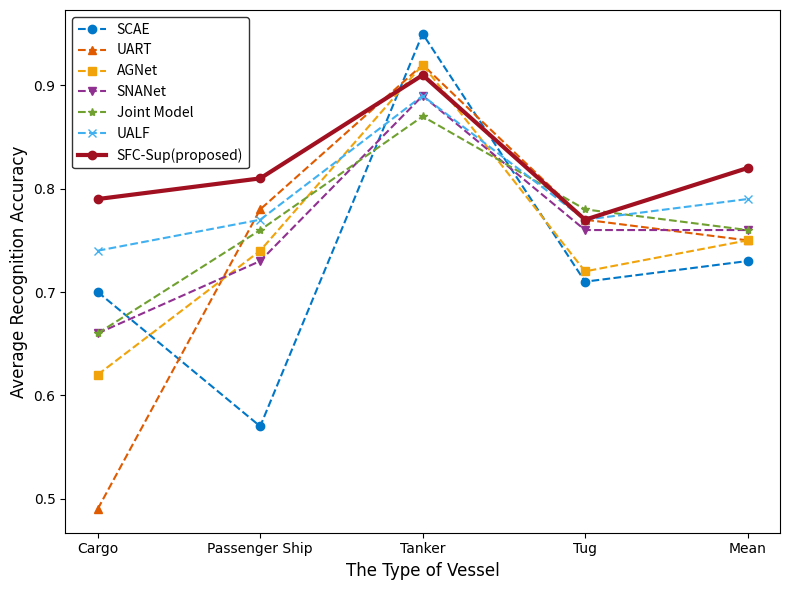

Write Python code to recreate this figure.
import matplotlib.pyplot as plt
import numpy as np

# 1. 准备您的真实数据
# 这是一个示例。您需要将您的真实值填入这些列表。
# 确保数据点数量与 vessels 的数量匹配 (5 个)。
methods = ['Cargo', 'Passenger Ship', 'Tanker', 'Tug', 'Mean']
vessels = np.arange(len(methods)) # 生成 [0, 1, 2, 3, 4] 用于放置

# 用您的真实数据替换这些占位符 [v1, v2, v3, v4, v5]
# 确保每个列表恰好有 5 个值。
# 注意：v1 到 v5 应为浮点数，如 0.70, 0.57, 0.95, 0.71, 0.73 等。
y_scae =        [0.70, 0.57, 0.95, 0.71, 0.73]
y_uart =        [0.49, 0.78, 0.92, 0.77, 0.75]
y_agnet =       [0.62, 0.74, 0.92, 0.72, 0.75]
y_snanet =      [0.66, 0.73, 0.89, 0.76, 0.76]
y_joint_model = [0.66, 0.76, 0.87, 0.78, 0.76]
y_ualf =        [0.74, 0.77, 0.89, 0.77, 0.79]
y_sfc_sup =     [0.79, 0.81, 0.91, 0.77, 0.82] # 您的主要方法

# 2. 设置绘图
fig, ax = plt.subplots(figsize=(8, 6), dpi=100) # 创建图和轴，dpi 设为 100 以获得更高的分辨率

# 3. 绘制现有（基线）模型 - 全部使用虚线
# 为基线方法使用 'dashed' (或 '--') 线型。
# 为每个标记使用 'v' (下三角), 'o' (圆圈), 's' (正方形), '^' (上三角), 'x' (X 形), '*' (星形)。
ax.plot(vessels, y_scae, marker='o', linestyle='dashed', label='SCAE', color='#0077c8') # 蓝色
ax.plot(vessels, y_uart, marker='^', linestyle='dashed', label='UART', color='#e05a00') # 橙色
ax.plot(vessels, y_agnet, marker='s', linestyle='dashed', label='AGNet', color='#f0a30a') # 黄色
ax.plot(vessels, y_snanet, marker='v', linestyle='dashed', label='SNANet', color='#903090') # 紫色
ax.plot(vessels, y_joint_model, marker='*', linestyle='dashed', label='Joint Model', color='#70a030') # 绿色
ax.plot(vessels, y_ualf, marker='x', linestyle='dashed', label='UALF', color='#40b0f0') # 浅蓝色

# 4. 绘制您的主要建议方法 - 实线且加粗
# 为主要方法使用 'solid' (或 '-') 线型，并将 linewidth 设为 2.5 或 3.0。
ax.plot(vessels, y_sfc_sup, marker='o', linestyle='solid', label='SFC-Sup(proposed)', color='#a01020', linewidth=3.0) # 深红色

# 5. 轴标签和标题
ax.set_xlabel('The Type of Vessel', fontname='Times New Roman', fontsize=12)
ax.set_ylabel('Average Recognition Accuracy', fontname='Times New Roman', fontsize=12)

# 6. 设置 X 轴刻度标签和位置
ax.set_xticks(vessels) # 在 0, 1, 2, 3, 4 处设置刻度
ax.set_xticklabels(methods, fontname='Times New Roman', fontsize=10) # 标签

# 7. 格式化 Y 轴（例如：显示 .5 到 .9）
ax.set_yticks(np.arange(0.5, 1.0, 0.1)) # 设置 .5 到 .9，步长 .1
ax.set_yticklabels([f'{x:.1f}' for x in np.arange(0.5, 1.0, 0.1)], fontname='Times New Roman', fontsize=10)

# 8. 图例
ax.legend(frameon=True, edgecolor='black') # 手动设置字体和边框

# 9. 格式化图表边框和外观
# 设为白色背景
fig.patch.set_facecolor('white')
# 移除所有脊（可选，如果您想要无边框的外观。示例图保留了边框，所以我们保持默认设置。）

plt.tight_layout() # 调整间距以避免标签被切断
plt.savefig('example_plot.png', dpi=300) # 保存为高分辨率 PNG 文件
plt.show()
